Run: headless pygame with SDL's dummy video driver; simulated clock (each Clock.tick advances the game by its frame time, no real sleeping); random seed 0; keys injected as events and as key.get_pressed() state; mouse plan: one left click at the window centre at the start of phase 2, then a move to the lower-right quarter at the start of phase 3.
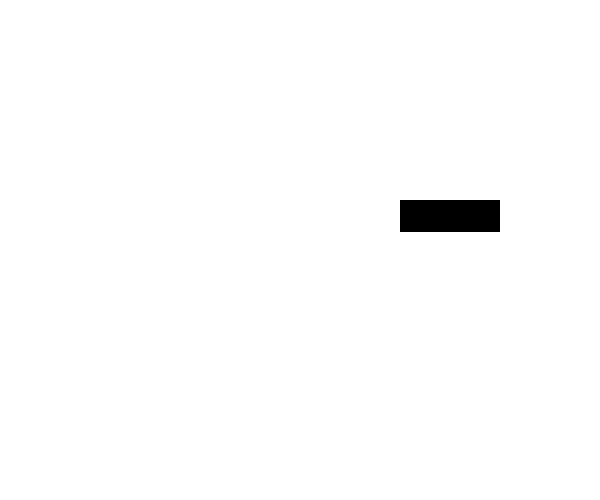
Frame 1 of 4 · flips 1–60 · no input
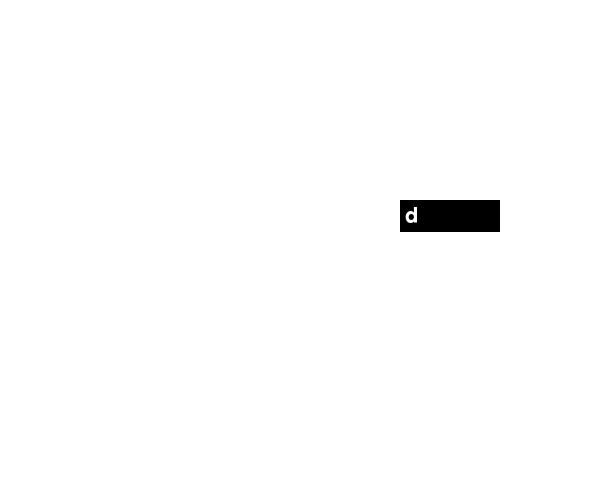
Frame 2 of 4 · flips 61–180 · clicked the window centre · tapped SPACE, RETURN · held RIGHT (→), D
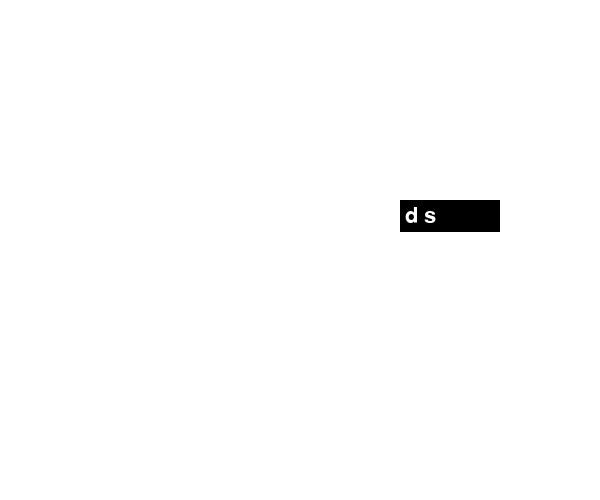
Frame 3 of 4 · flips 181–300 · moved the mouse to the lower-right quarter · held DOWN (↓), S
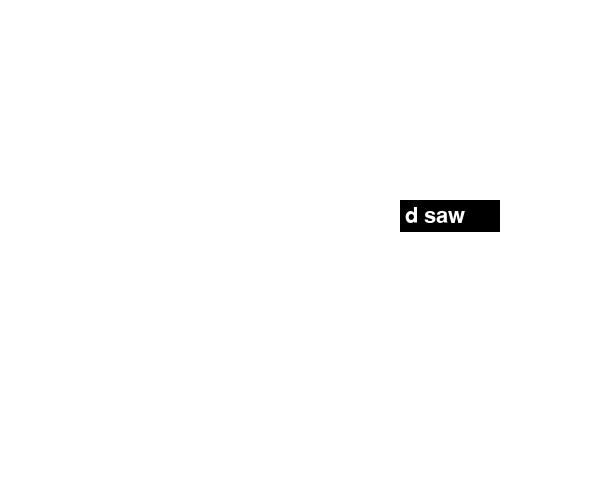
Frame 4 of 4 · flips 301–420 · held LEFT (←), A, UP (↑), W

The pygame program that drew these frames:

import pygame
import sys

pygame.init()

clock = pygame.time.Clock()
screen = pygame.display.set_mode([600, 500])
base_font = pygame.font.Font(None, 32)
user_text = ''

input_rect = pygame.Rect(400, 200, 140, 32)
color_active = (0,0,0)
color_passive = (0,0,0)
color = color_passive
active = False

while True:
	for event in pygame.event.get():
		if event.type == pygame.QUIT:
			pygame.quit()
			sys.exit()
		if event.type == pygame.MOUSEBUTTONDOWN:
			if input_rect.collidepoint(event.pos):
				active = True
			else:
				active = False
		if event.type == pygame.KEYDOWN:
			if event.key == pygame.K_BACKSPACE:
				user_text = user_text[:-1]
			elif event.key == pygame.K_RETURN:
				final = user_text
				print("You inputed: " + final)
			else:
				user_text += event.unicode
	
	screen.fill((255, 255, 255))
	if active:
		color = color_active
	else:
		color = color_passive
	pygame.draw.rect(screen, color, input_rect)
	text_surface = base_font.render(user_text, True, (255, 255, 255))
	screen.blit(text_surface, (input_rect.x+5, input_rect.y+5))
	input_rect.w = max(100, text_surface.get_width()+10)
	pygame.display.flip()
	clock.tick(60)
